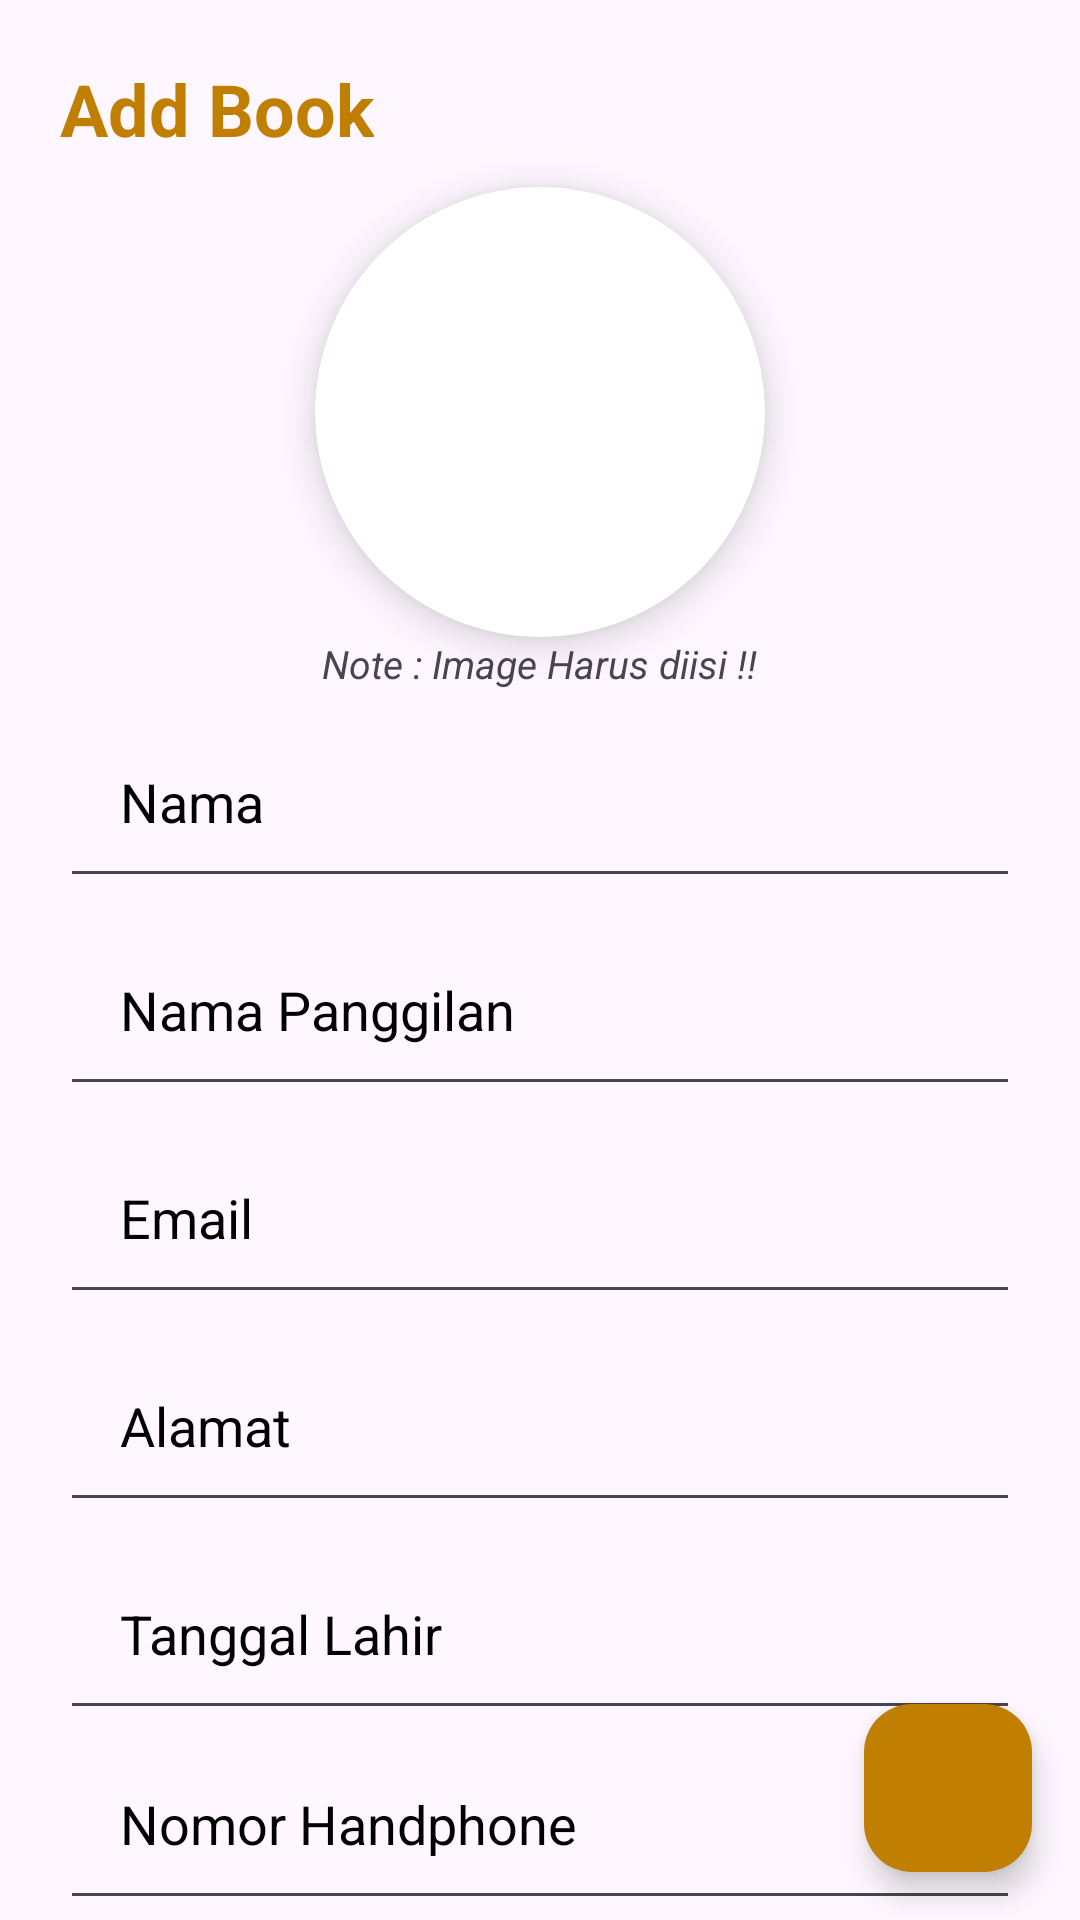

This screen was rendered from an Android layout file. Write that file and the resources it references.
<!-- AndroidManifest.xml: application theme Theme.OurBook -->
<!-- res/layout/activity_add.xml -->
<?xml version="1.0" encoding="utf-8"?>
<RelativeLayout xmlns:android="http://schemas.android.com/apk/res/android"
    xmlns:app="http://schemas.android.com/apk/res-auto"
    xmlns:tools="http://schemas.android.com/tools"
    android:id="@+id/main"
    android:layout_width="match_parent"
    android:layout_height="match_parent"
    tools:context=".AddActivity">

    <TextView
        android:layout_width="wrap_content"
        android:layout_height="wrap_content"
        android:text="Add Book"
        android:textColor="@color/gold"
        android:textStyle="bold"
        android:textSize="24sp"
        android:id="@+id/judul"
        android:layout_marginStart="20dp"
        android:layout_marginTop="20dp"/>

    <androidx.cardview.widget.CardView
        android:layout_below="@id/judul"
        android:id="@+id/cardView"
        android:layout_width="150dp"
        android:layout_height="150dp"
        app:cardBackgroundColor="@color/white"
        app:cardElevation="8dp"
        android:layout_marginTop="10dp"
        android:layout_centerHorizontal="true"
        app:cardCornerRadius="75dp">

        <ImageView
            android:id="@+id/addPhoto"
            android:layout_width="match_parent"
            android:layout_height="match_parent" />
    </androidx.cardview.widget.CardView>

    <TextView
        android:id="@+id/note"
        android:layout_width="wrap_content"
        android:layout_height="wrap_content"
        android:text="Note : Image Harus diisi !!"
        android:textStyle="italic"
        android:textSize="13sp"
        android:layout_below="@id/cardView"
        android:layout_centerHorizontal="true"/>

    <EditText
        android:id="@+id/addNama"
        android:layout_width="match_parent"
        android:layout_height="wrap_content"
        android:layout_marginStart="20dp"
        android:layout_marginEnd="20dp"
        android:hint="Nama"
        android:layout_below="@id/note"
        android:textColor="@color/black"
        android:textColorHint="@color/black"
        android:padding="20dp"
        android:drawablePadding="10dp"
        android:layout_marginTop="5dp"/>

    <EditText
        android:id="@+id/addNP"
        android:layout_width="match_parent"
        android:layout_height="wrap_content"
        android:layout_marginStart="20dp"
        android:layout_marginEnd="20dp"
        android:layout_marginTop="5dp"
        android:hint="Nama Panggilan"
        android:textColor="@color/black"
        android:textColorHint="@color/black"
        android:padding="20dp"
        android:drawablePadding="10dp"
        android:layout_below="@id/addNama"/>

    <EditText
        android:id="@+id/addEmail"
        android:layout_width="match_parent"
        android:layout_height="wrap_content"
        android:layout_marginStart="20dp"
        android:layout_marginEnd="20dp"
        android:layout_marginTop="5dp"
        android:hint="Email"
        android:inputType="textEmailAddress"
        android:textColor="@color/black"
        android:textColorHint="@color/black"
        android:padding="20dp"
        android:drawablePadding="10dp"
        android:layout_below="@id/addNP"/>

    <EditText
        android:id="@+id/addAlamat"
        android:layout_width="match_parent"
        android:layout_height="wrap_content"
        android:layout_marginStart="20dp"
        android:layout_marginEnd="20dp"
        android:layout_marginTop="5dp"
        android:hint="Alamat"
        android:inputType="textEmailAddress"
        android:textColor="@color/black"
        android:textColorHint="@color/black"
        android:padding="20dp"
        android:drawablePadding="10dp"
        android:layout_below="@id/addEmail"/>

    <EditText
        android:id="@+id/addTglLahir"
        android:layout_width="match_parent"
        android:layout_height="wrap_content"
        android:layout_marginStart="20dp"
        android:layout_marginEnd="20dp"
        android:layout_marginTop="5dp"
        android:hint="Tanggal Lahir"
        android:inputType="date"
        android:textColor="@color/black"
        android:textColorHint="@color/black"
        android:padding="20dp"
        android:drawablePadding="10dp"
        android:layout_below="@id/addAlamat"/>

    <EditText
        android:id="@+id/addHP"
        android:layout_width="match_parent"
        android:layout_height="wrap_content"
        android:layout_marginStart="20dp"
        android:layout_marginEnd="20dp"
        android:layout_marginTop="5dp"
        android:hint="Nomor Handphone"
        android:inputType="phone"
        android:textColor="@color/black"
        android:textColorHint="@color/black"
        android:padding="20dp"
        android:drawablePadding="10dp"
        android:layout_below="@id/addTglLahir"/>

    <com.google.android.material.floatingactionbutton.FloatingActionButton
        android:id="@+id/doneButton"
        android:layout_width="wrap_content"
        android:layout_height="wrap_content"
        android:layout_alignParentBottom="true"
        android:layout_alignParentEnd="true"
        android:layout_marginBottom="16dp"
        android:layout_marginEnd="16dp"
        android:layout_marginStart="16dp"
        android:layout_marginTop="16dp"
        android:src="@drawable/baseline_done_24"
        app:tint="@color/white"
        android:backgroundTint="@color/gold"/>


</RelativeLayout>
<!-- resources referenced by this layout -->
<resources>
  <color name="black">#FF000000</color>
  <color name="gold">#C07F00</color>
      FFB22C
  <color name="white">#FFFFFFFF</color>
  <style name="Theme.OurBook" parent="Base.Theme.OurBook" />
  <style name="Base.Theme.OurBook" parent="Theme.Material3.DayNight.NoActionBar">
          
          <item name="colorPrimary">@color/blue</item>
          <item name="colorPrimaryVariant">@color/cyan</item>
          <item name="android:statusBarColor">@color/cyan</item>
      </style>
  <color name="blue">#29B6F6</color>
  <color name="cyan">#80D8FF</color>
</resources>
